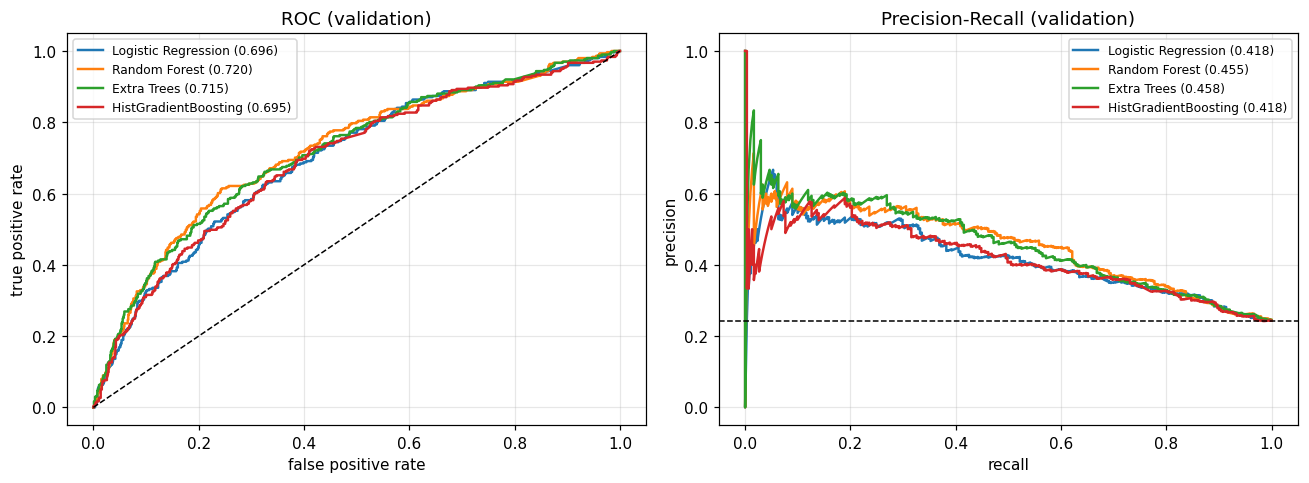

Data behind this chart, as committed beside it:
model, PR_AUC, ROC_AUC, F2@0.5, Brier
Extra Trees, 0.4576, 0.715, 0.5646, 0.2032
Random Forest, 0.4552, 0.7203, 0.5451, 0.1972
HistGradientBoosting, 0.4184, 0.6947, 0.478, 0.1962
Logistic Regression, 0.4181, 0.6965, 0.553, 0.2216
Dummy (stratified), 0.2397, 0.489, 0.2315, 0.3794
